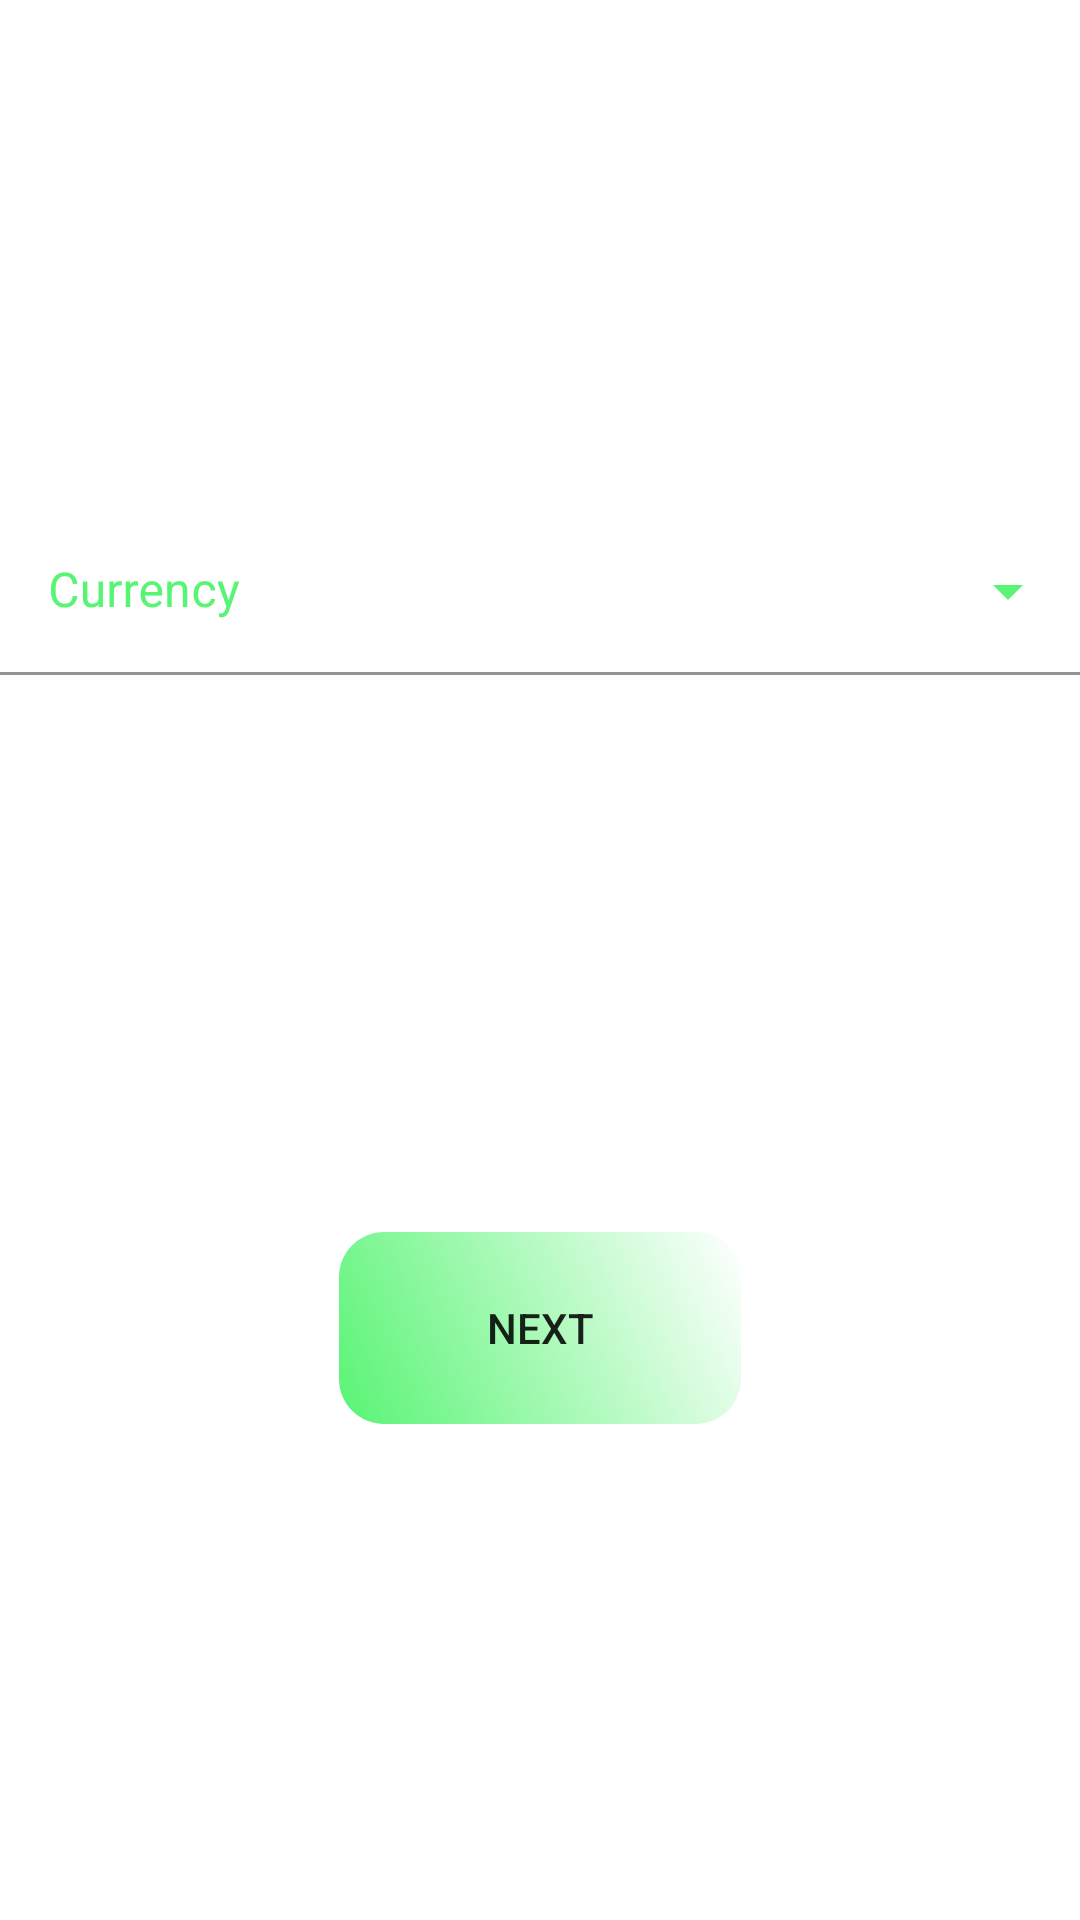

Android layout source for this screen:
<!-- AndroidManifest.xml: application theme Theme.Airgead -->
<!-- res/layout/fragment_currency_picker.xml -->
<?xml version="1.0" encoding="utf-8"?>
<androidx.constraintlayout.widget.ConstraintLayout xmlns:android="http://schemas.android.com/apk/res/android"
    xmlns:app="http://schemas.android.com/apk/res-auto"
    xmlns:tools="http://schemas.android.com/tools"
    android:layout_width="match_parent"
    android:layout_height="match_parent"
    tools:context=".CurrencyPickerFragment"
    >

    

    <TextView
        android:id="@+id/textView"
        android:layout_width="wrap_content"
        android:layout_height="wrap_content"
        android:fontFamily="serif"
        android:text="@string/choose_currency_string"
        android:textColor="#FFFFFF"
        android:textSize="30sp"
        app:layout_constraintBottom_toBottomOf="parent"
        app:layout_constraintEnd_toEndOf="parent"
        app:layout_constraintStart_toStartOf="parent"
        app:layout_constraintTop_toTopOf="parent"
        app:layout_constraintVertical_bias="0.123" />

    <com.google.android.material.textfield.TextInputLayout
        android:id="@+id/currencyTIL"
        style="@style/Widget.MaterialComponents.TextInputLayout.FilledBox.ExposedDropdownMenu"
        android:layout_width="match_parent"
        android:layout_height="wrap_content"
        android:hint="Currency"
        app:boxBackgroundColor="@color/dark_theme_24dp"
        android:textColorHint="@color/green_neon"
        app:layout_constraintBottom_toBottomOf="parent"
        app:layout_constraintTop_toTopOf="parent"
        app:layout_constraintVertical_bias=".3"
        app:endIconTint="@color/green_neon"
        tools:layout_editor_absoluteX="0dp"
        app:errorEnabled="true">

        <AutoCompleteTextView
            android:id="@+id/AutoCompTxtView"
            android:textColor="@color/white"
            android:layout_width="match_parent"
            android:layout_height="wrap_content"
            android:inputType="none"
            android:background="@color/dark_theme_24dp"
            tools:layout_editor_absoluteX="0dp"
            tools:layout_editor_absoluteY="281dp" />


    </com.google.android.material.textfield.TextInputLayout>

    <Button
        android:id="@+id/currencyNextButton"
        android:layout_width="134dp"
        android:layout_height="64dp"
        android:text="Next"
        android:background="@drawable/custom_button"
        app:layout_constraintBottom_toBottomOf="parent"
        app:layout_constraintEnd_toEndOf="parent"
        app:layout_constraintStart_toStartOf="parent"
        app:layout_constraintTop_toBottomOf="@+id/currencyTIL" />


</androidx.constraintlayout.widget.ConstraintLayout>
<!-- resources referenced by this layout -->
<resources>
  <color name="green_neon">#58f474</color>
  <color name="white">#FFFFFFFF</color>
  <!-- drawable custom_button (drawable) -->
  <?xml version="1.0" encoding="utf-8"?>
  <shape
      android:shape="rectangle" xmlns:android="http://schemas.android.com/apk/res/android">
  
      <corners android:radius="15dp"/>
      <gradient
          android:angle="45"
          android:startColor="@color/green_neon"/>
  </shape>
  <string name="choose_currency_string">Choose Currency</string>
  <style name="Theme.Airgead" parent="Theme.MaterialComponents.DayNight.DarkActionBar">
          
          <item name="colorPrimary">@color/green_neon</item>
          <item name="colorPrimaryVariant">@color/green_dark</item>
          <item name="colorOnPrimary">@color/white</item>
          
          <item name="colorSecondary">@color/teal_200</item>
          <item name="colorSecondaryVariant">@color/teal_700</item>
          <item name="colorOnSecondary">@color/black</item>
          
          <item name="android:statusBarColor" tools:targetApi="l">?attr/colorPrimaryVariant</item>
          <item name="android:navigationBarColor" tools:targetApi="lollipop">@color/black</item>
      </style>
  <color name="green_dark">#47c45d</color>
  <color name="teal_200">#FF03DAC5</color>
  <color name="teal_700">#FF018786</color>
  <color name="black">#FF000000</color>
</resources>
